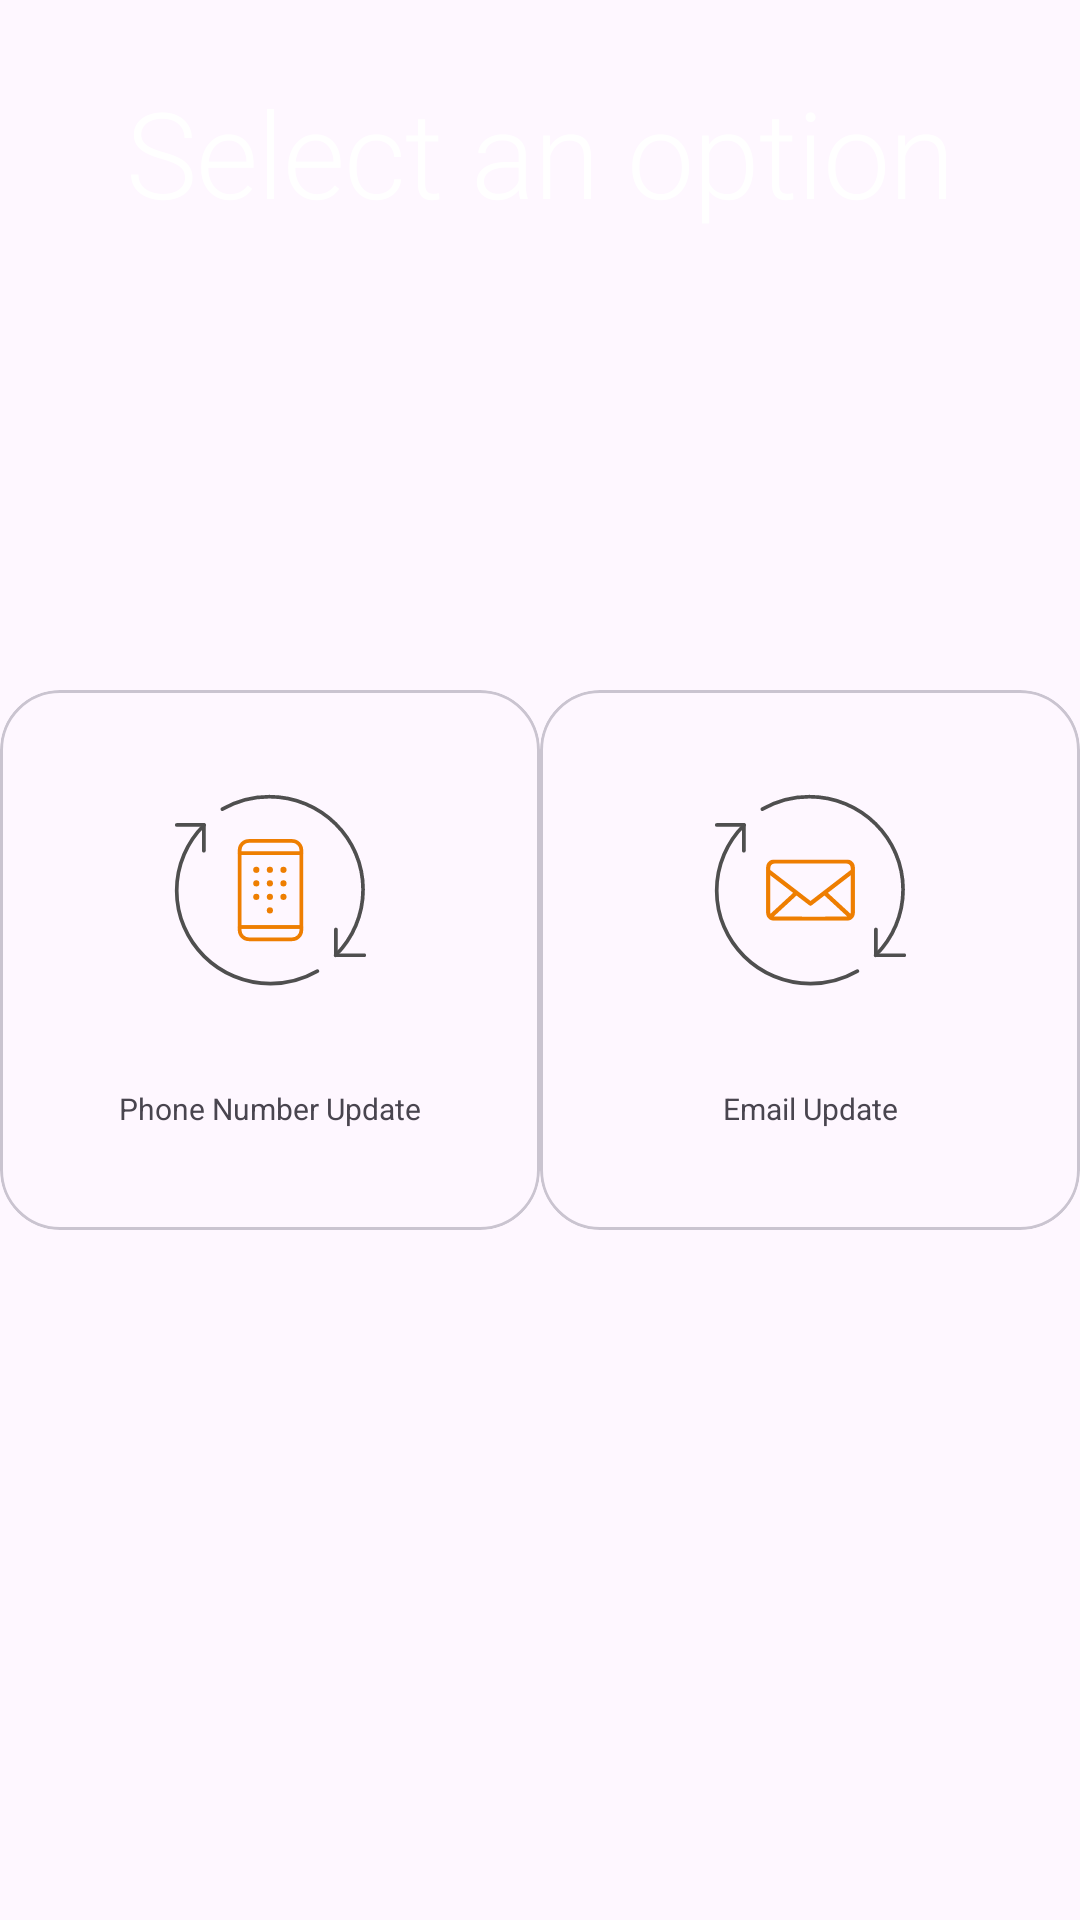

Here is an Android app screen rendered from its layout file. Give the layout XML and the strings, colors and styles it references.
<!-- AndroidManifest.xml: application theme Theme.AccessBank -->
<!-- res/layout/fragment_select_option.xml -->
<?xml version="1.0" encoding="utf-8"?>
<androidx.constraintlayout.widget.ConstraintLayout xmlns:android="http://schemas.android.com/apk/res/android"
    xmlns:app="http://schemas.android.com/apk/res-auto"
    xmlns:tools="http://schemas.android.com/tools"
    android:layout_width="match_parent"
    tools:background="@drawable/background_content"
    android:layout_height="match_parent">

    <TextView
        android:id="@+id/headline"
        android:layout_width="wrap_content"
        android:layout_height="wrap_content"
        android:textAppearance="?textAppearanceHeadline2"
        android:textSize="@dimen/title_text_size"
        android:textAlignment="center"
        android:textFontWeight="700"
        android:layout_marginTop="@dimen/margin_top_title"
        android:textColor="@color/white"
        android:text="Select an option"
        app:layout_constraintEnd_toEndOf="parent"
        app:layout_constraintStart_toStartOf="parent"
        app:layout_constraintTop_toTopOf="parent" />



    <com.google.android.material.card.MaterialCardView
        android:id="@+id/button_update_phone"
        android:layout_width="@dimen/width_card_verify"
        android:layout_height="@dimen/width_card_verify"
        android:layout_gravity="center"
        app:cardCornerRadius="20dp"
        app:cardElevation="0dp"
        app:layout_constraintBottom_toBottomOf="parent"
        app:layout_constraintEnd_toStartOf="@id/button_update_email"
        app:layout_constraintStart_toStartOf="parent"
        app:layout_constraintTop_toTopOf="parent">

        <androidx.constraintlayout.widget.ConstraintLayout
            android:layout_width="match_parent"
            android:layout_height="match_parent"
            android:layout_marginTop="@dimen/margin_top_icon_item_button">

            <ImageView
                android:id="@+id/image_icon_phone"
                android:layout_width="@dimen/size_icon_option"
                android:layout_height="@dimen/size_icon_option"
                android:layout_gravity="center_horizontal"
                android:src="@drawable/ic_phone_update"
                app:layout_constraintEnd_toEndOf="parent"
                app:layout_constraintStart_toStartOf="parent"
                app:layout_constraintTop_toTopOf="parent" />

            <TextView
                android:id="@+id/description"
                android:layout_width="wrap_content"
                android:layout_height="wrap_content"
                android:textFontWeight="500"
                android:textSize="@dimen/text_size_item_button"
                app:layout_constraintBottom_toBottomOf="parent"
                app:layout_constraintEnd_toEndOf="parent"
                app:layout_constraintStart_toStartOf="parent"
                app:layout_constraintTop_toBottomOf="@id/image_icon_phone"
                android:text="@string/label_update_phone" />
        </androidx.constraintlayout.widget.ConstraintLayout>


    </com.google.android.material.card.MaterialCardView>

    <com.google.android.material.card.MaterialCardView
        android:id="@+id/button_update_email"
        android:layout_width="@dimen/width_card_verify"
        android:layout_height="@dimen/width_card_verify"
        android:layout_gravity="center"
        app:cardCornerRadius="20dp"
        app:cardElevation="0dp"
        app:layout_constraintBottom_toBottomOf="parent"
        app:layout_constraintEnd_toEndOf="parent"
        app:layout_constraintStart_toEndOf="@id/button_update_phone"
        app:layout_constraintTop_toTopOf="parent">

        <androidx.constraintlayout.widget.ConstraintLayout
            android:layout_width="match_parent"
            android:layout_height="match_parent"
            android:layout_marginTop="@dimen/margin_top_icon_item_button">

            <ImageView
                android:id="@+id/image_icon_email"
                android:layout_width="@dimen/size_icon_option"
                android:layout_height="@dimen/size_icon_option"
                android:layout_gravity="center_horizontal"
                android:src="@drawable/ic_email_update"
                app:layout_constraintEnd_toEndOf="parent"
                app:layout_constraintStart_toStartOf="parent"
                app:layout_constraintTop_toTopOf="parent" />

            <TextView
                android:id="@+id/description_email"
                android:layout_width="wrap_content"
                android:layout_height="wrap_content"
                android:textFontWeight="500"
                android:textSize="@dimen/text_size_item_button"
                app:layout_constraintBottom_toBottomOf="parent"
                app:layout_constraintEnd_toEndOf="parent"
                app:layout_constraintStart_toStartOf="parent"
                app:layout_constraintTop_toBottomOf="@id/image_icon_email"
                android:text="@string/label_update_email" />
        </androidx.constraintlayout.widget.ConstraintLayout>


    </com.google.android.material.card.MaterialCardView>
</androidx.constraintlayout.widget.ConstraintLayout>
<!-- resources referenced by this layout -->
<resources>
  <color name="white">#FFFFFFFF</color>
  <dimen name="margin_top_icon_item_button">34dp</dimen>
  <dimen name="margin_top_title">24dp</dimen>
  <dimen name="size_icon_option">65dp</dimen>
  <dimen name="text_size_item_button">10sp</dimen>
  <dimen name="title_text_size">40sp</dimen>
  <dimen name="width_card_verify">180dp</dimen>
  <!-- drawable background_content (drawable) -->
  <vector xmlns:android="http://schemas.android.com/apk/res/android"
      android:width="500dp"
      android:height="500dp"
      android:viewportWidth="500"
      android:viewportHeight="500">
    <path
        android:pathData="M-0.37,500.03L500.44,-0.78L-0.37,-0.78L-0.37,500.03z"
        android:strokeLineJoin="miter"
        android:strokeWidth="6.26"
        android:fillColor="#FF9800"
        android:fillType="nonZero"
        android:strokeColor="#00000000"
        android:strokeLineCap="butt"/>
    <path
        android:pathData="M500.22,-0.44L-0.37,500.15L500.22,500.15z"
        android:strokeLineJoin="miter"
        android:strokeWidth="6.26"
        android:fillColor="#A4C519"
        android:fillType="nonZero"
        android:strokeColor="#00000000"
        android:strokeLineCap="butt"/>
  </vector>
  <!-- drawable ic_email_update: vector/xml drawable (drawable, 2177 chars, omitted) -->
  <!-- drawable ic_phone_update: vector/xml drawable (drawable, 3430 chars, omitted) -->
  <string name="label_update_email">Email Update</string>
  <string name="label_update_phone">Phone Number Update</string>
  <style name="Theme.AccessBank" parent="Theme.Material3.Light.NoActionBar">
          
          <item name="colorPrimary">@color/orange_background</item>
          <item name="colorPrimaryVariant">@color/grey</item>
          <item name="colorOnPrimary">@color/white</item>
          <item name="backgroundColor">@color/green_dark</item>
          
          <item name="colorSecondary">@color/teal_200</item>
          <item name="colorSecondaryVariant">@color/teal_700</item>
          <item name="colorOnSecondary">@color/black</item>
          
          <item name="android:statusBarColor">?attr/colorPrimaryVariant</item>
          
      </style>
  <color name="orange_background">#FF9800</color>
  <color name="grey">#818181</color>
  <color name="green_dark">#A4C519</color>
  <color name="teal_200">#FF03DAC5</color>
  <color name="teal_700">#FF018786</color>
  <color name="black">#FF000000</color>
</resources>
